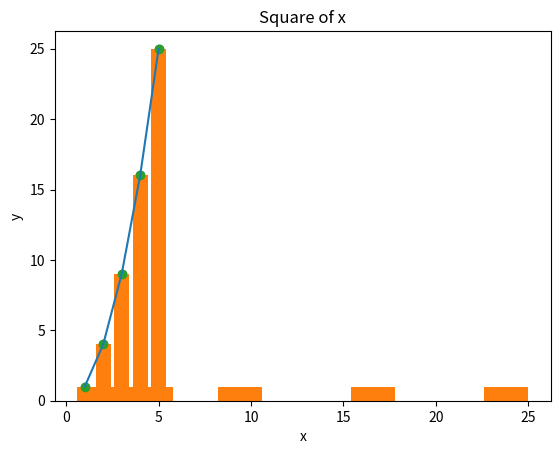
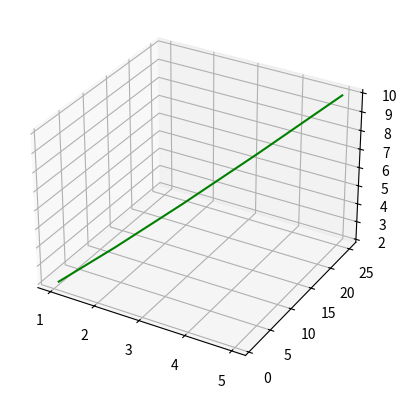
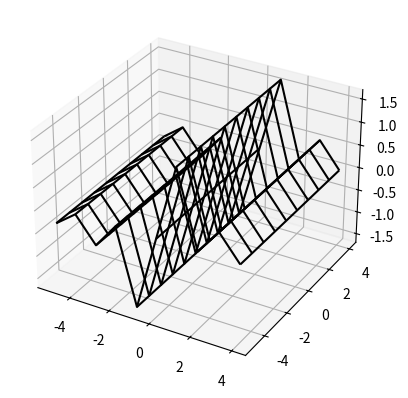
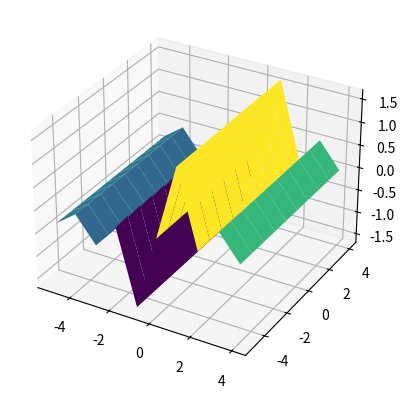
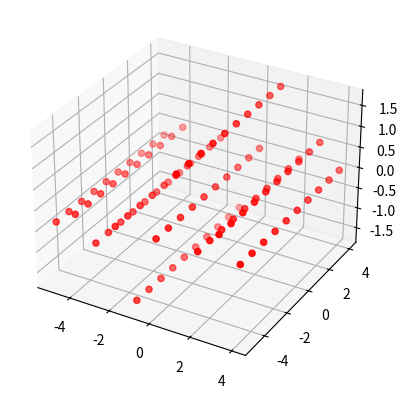
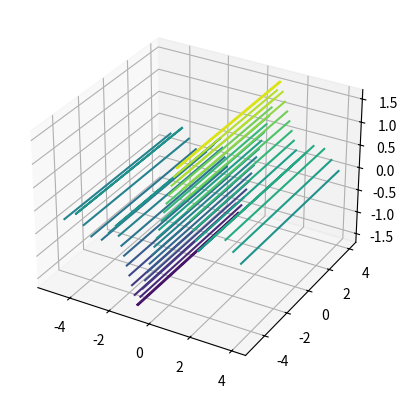

Write the Python code that produced these figures, in order.
import numpy as np
import matplotlib
from matplotlib import pyplot as plt
x = [1, 2, 3, 4, 5]
y = [i**2 for i in x]
plt.scatter(x, y)     #plotting only points
plt.show()
plt.plot(x,y)         #line plot
plt.show()
plt.bar(x,y)          #Bar diagram
plt.show()
plt.hist(y)           #Histogram
plt.show()

plt.scatter(x, y)
plt.title("Square of x")
plt.xlabel("x")
plt.ylabel("y")
plt.show()

from mpl_toolkits import mplot3d
fig = plt.figure()
xy = plt.axes(projection="3d")

x = [1, 2, 3, 4, 5]
y = [i**2 for i in x]
z = [2*i for i in x]

xy.plot3D(x, y, z, 'green')
plt.show()

x = np.arange(-5,5,1)
y = np.arange(-5,5,1)
x,y = np.meshgrid(x, y)
z = np.tan(x * np.pi/2 )

fig = plt.figure()
xy = plt.axes(projection="3d")
graph = xy.plot_wireframe(x, y, z, color="black")
plt.show()

fig = plt.figure()
xy = fig.add_subplot(111, projection='3d')
surface = xy.plot_surface(x, y, z, cmap='viridis')
plt.show()


fig = plt.figure()
xy = fig.add_subplot(111, projection='3d')
scatter = xy.scatter(x, y, z, c='red', marker='o')
plt.show()


fig = plt.figure()
xy = fig.add_subplot(111, projection='3d')
contour = xy.contour(x, y, z, levels=20, cmap='viridis')
plt.show()